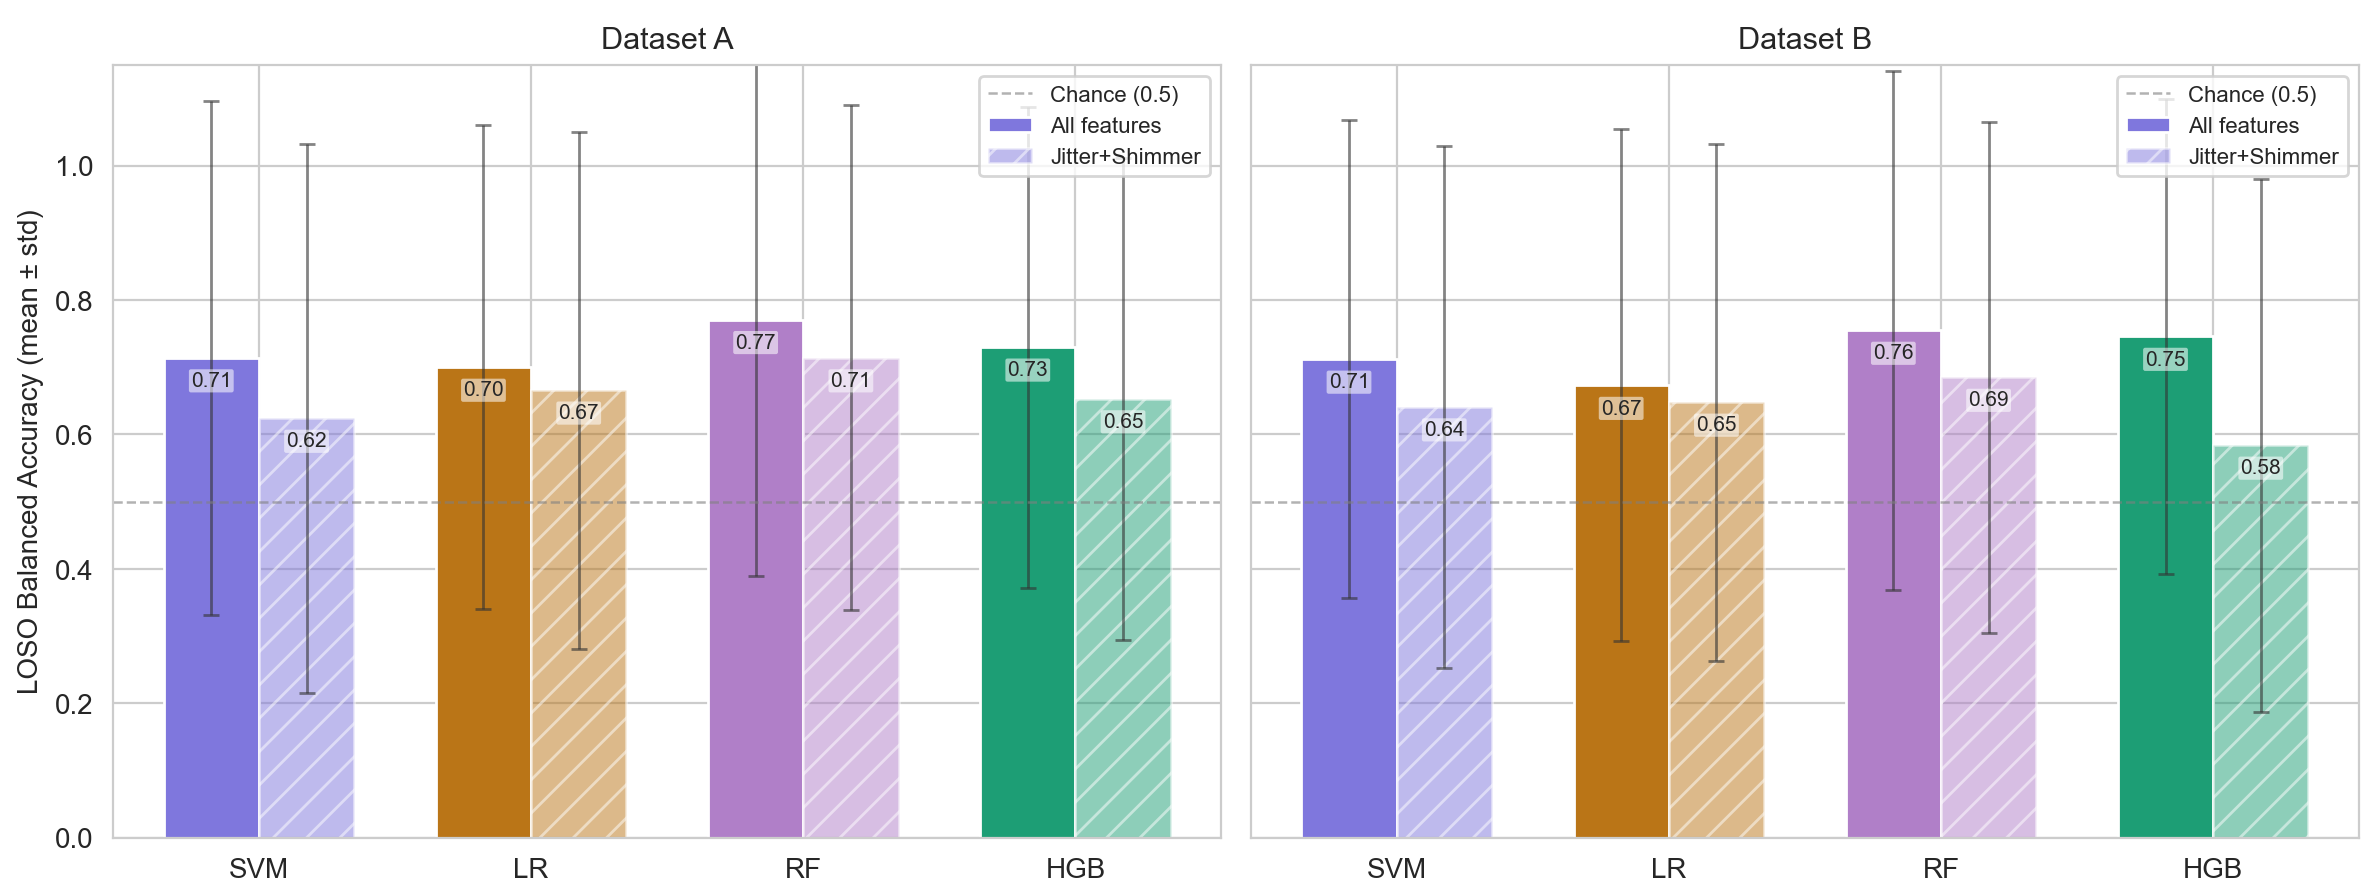

Source data for this figure (header and first rows):
Model, Dataset, Features, BA_mean, BA_std, F1_mean, F1_std, n_folds
SVM, A, All features, 0.714, 0.382, 0.625, 0.401, 32
LR, A, All features, 0.7, 0.36, 0.579, 0.375, 32
RF, A, All features, 0.771, 0.381, 0.707, 0.402, 32
HGB, A, All features, 0.73, 0.358, 0.637, 0.385, 32
SVM, A, Jitter+Shimmer, 0.624, 0.409, 0.554, 0.416, 32
LR, A, Jitter+Shimmer, 0.666, 0.385, 0.61, 0.404, 32
RF, A, Jitter+Shimmer, 0.714, 0.376, 0.627, 0.396, 32
HGB, A, Jitter+Shimmer, 0.653, 0.359, 0.562, 0.384, 32
SVM, B, All features, 0.712, 0.356, 0.583, 0.374, 32
LR, B, All features, 0.673, 0.381, 0.564, 0.388, 32
RF, B, All features, 0.755, 0.386, 0.701, 0.406, 32
HGB, B, All features, 0.746, 0.354, 0.676, 0.385, 32
SVM, B, Jitter+Shimmer, 0.641, 0.388, 0.55, 0.396, 32
LR, B, Jitter+Shimmer, 0.648, 0.385, 0.554, 0.392, 32
RF, B, Jitter+Shimmer, 0.685, 0.38, 0.6, 0.399, 32
HGB, B, Jitter+Shimmer, 0.584, 0.397, 0.509, 0.403, 32
